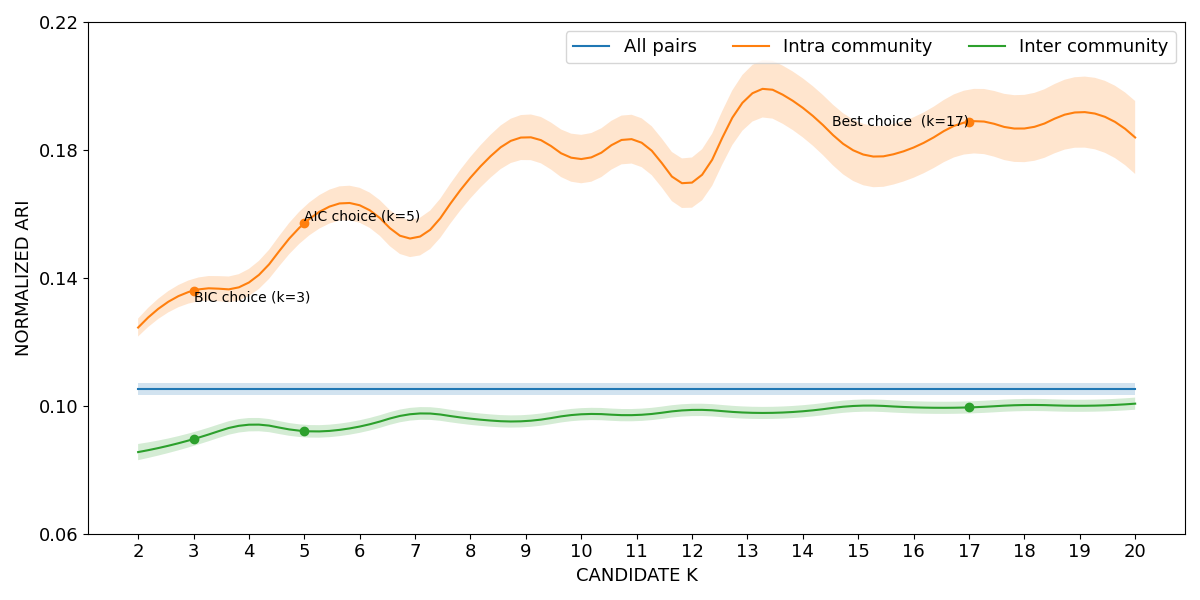

Data behind this chart, as committed beside it:
curve, all_pairs, k=2|intra_community, k=3|intra_community, k=4|intra_community, k=5|intra_community, k=6|intra_community, k=7|intra_community, k=8|intra_community, k=9|intra_community, k=10|intra_community, k=11|intra_community, k=12|intra_community, k=13|intra_community, k=14|intra_community, k=15|intra_community, k=16|intra_community, k=17|intra_community, k=18|intra_community, k=19|intra_community, k=20|intra_community, k=2|inter_community, k=3|inter_community, k=4|inter_community
lower, 0.1033, 0.1217, 0.1324, 0.1343, 0.152, 0.1572, 0.1466, 0.1649, 0.1769, 0.1696, 0.1754, 0.1619, 0.1876, 0.1839, 0.1695, 0.1713, 0.1788, 0.1762, 0.1808, 0.1725, 0.08299, 0.08744, 0.092
mean, 0.1052, 0.1245, 0.136, 0.1385, 0.1571, 0.1627, 0.1524, 0.1713, 0.184, 0.1771, 0.183, 0.1698, 0.1964, 0.1932, 0.1791, 0.1808, 0.1888, 0.1867, 0.1918, 0.1839, 0.08553, 0.08959, 0.09409
upper, 0.1072, 0.1273, 0.1397, 0.1428, 0.1622, 0.1682, 0.1583, 0.1778, 0.1911, 0.1847, 0.1906, 0.1776, 0.2052, 0.2024, 0.1887, 0.1902, 0.1989, 0.1972, 0.2029, 0.1953, 0.08806, 0.09174, 0.09618
